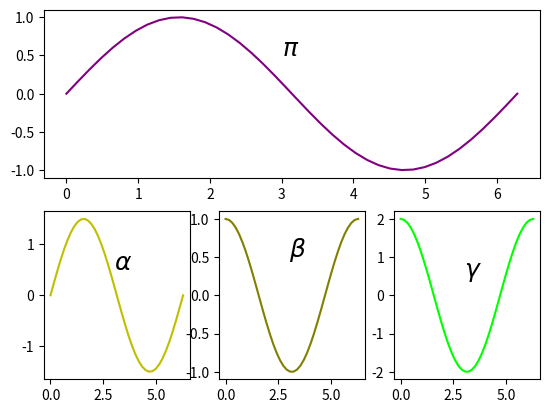

Write the Python code that produced this figure.
import matplotlib.pyplot as plt
import numpy as np
x = np.linspace(0, 2 * np.pi, 40)
plt.subplot(2, 1, 1) 
plt.plot(x, np.sin(x), color='purple')
plt.text(3, 0.5, r'$\pi$',fontsize=18)
plt.subplot(234)
plt.plot(x, 1.5*np.sin(x), color='y')
plt.text(3, 0.5, r'$\alpha$',fontsize=18)
plt.subplot(235)
plt.plot(x, np.cos(x), color='olive')
plt.text(3, 0.5, r'$\beta$',fontsize=18)
plt.subplot(2, 3, 6)
plt.plot(x, 2*np.cos(x), color='lime')
plt.text(3, 0.5, r'$\gamma$',fontsize=18)
plt.show()